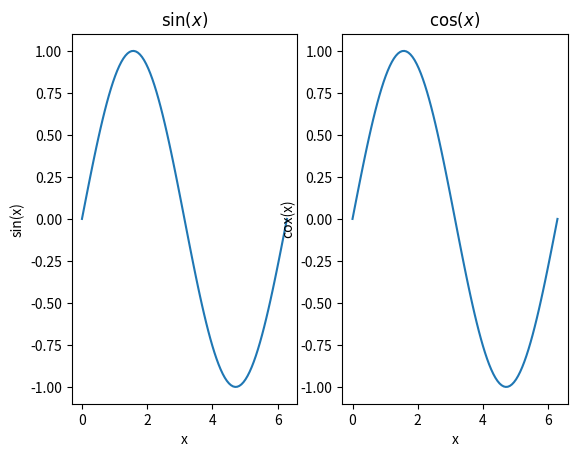
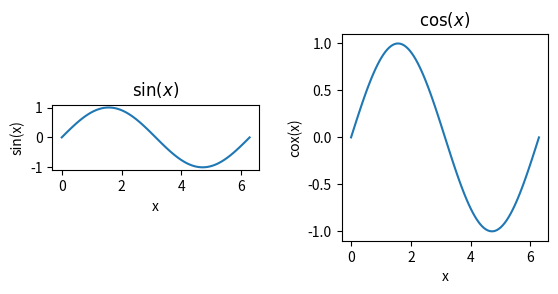
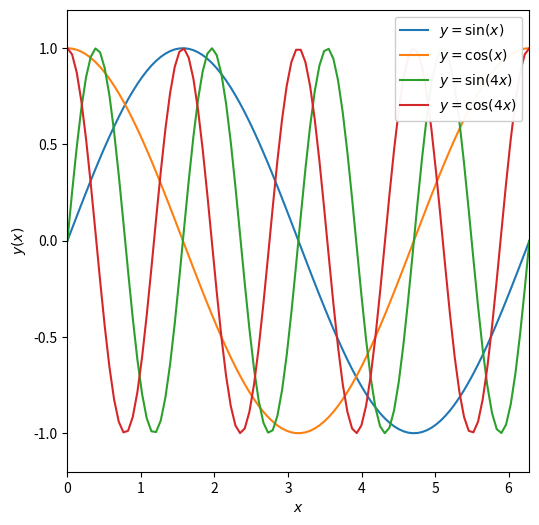

The matplotlib source for these figures, in order:
%matplotlib inline
import numpy as np
import matplotlib.pyplot as plt

x = np.linspace(0, 2*np.pi, 100)
print(x[-1], 2*np.pi)

y = np.sin(x)
z = np.cos(x)
w = np.sin(4*x)
v = np.cos(4*x)

#call subplots to generate a multipanel figure. This means 1 row, 2 columns of figures
f, axarr = plt.subplots(1, 2)

#treat axarr as an array, from left to right

#first panel
axarr[0].plot(x,y)
axarr[0].set_xlabel('x')
axarr[0].set_ylabel('sin(x)')
axarr[0].set_title(r'$\sin(x)$')
#to call LaTeX fonts, we use r
#second panel
axarr[1].plot(x,y)
axarr[1].set_xlabel('x')
axarr[1].set_ylabel('cox(x)')
axarr[1].set_title(r'$\cos(x)$')

#call subplots to generate a multipanel figure. This means 1 row, 2 columns of figures
f, axarr = plt.subplots(1, 2)

#treat axarr as an array, from left to right

#first panel
axarr[0].plot(x,y)
axarr[0].set_xlabel('x')
axarr[0].set_ylabel('sin(x)')
axarr[0].set_title(r'$\sin(x)$')
#to call LaTeX fonts, we use r
#second panel
axarr[1].plot(x,y)
axarr[1].set_xlabel('x')
axarr[1].set_ylabel('cox(x)')
axarr[1].set_title(r'$\cos(x)$')

#adjusting distance between subplots
f.subplots_adjust(wspace=0.4)

#We can use set_aspect() to change the axis ratio

#fix the axis ratio
#here are two possible options
axarr[0].set_aspect('equal')  #make the raio of the tick units equal, a bit counter intuitive
axarr[1].set_aspect(np.pi)    #make a square by setting the aspect to be the ratio of the tick unit range

#adjust the size of the figure
fig = plt.figure(figsize=(6,6))

plt.plot(x, y, label = r'$y = \sin(x)$') #add a label to the line
plt.plot(x, z, label = r'$y = \cos(x)$') #add a label to the second line
plt.plot(x, w, label = r'$y = \sin(4x)$') #add a label to the third line
plt.plot(x, v, label = r'$y = \cos(4x)$') #add a label to the fourth line

plt.xlabel(r'$x$')                      #note set_xlabel vs. xlabel
plt.ylabel(r'$y(x)$')                   #note set_ylabel vs. ylabel
plt.xlim([0, 2*np.pi])                  #note set_xlim vs. xlim
plt.ylim([-1.2, 1.2])                    #note set_ylim vs. ylim
plt.legend(loc=1, framealpha=0.95)    #add a legend with a semi-transparent frame in the upper RH corner

#fix the axis ratio
plt.gca().set_aspect(np.pi/1.2)   #use 'gca' to get current axis()